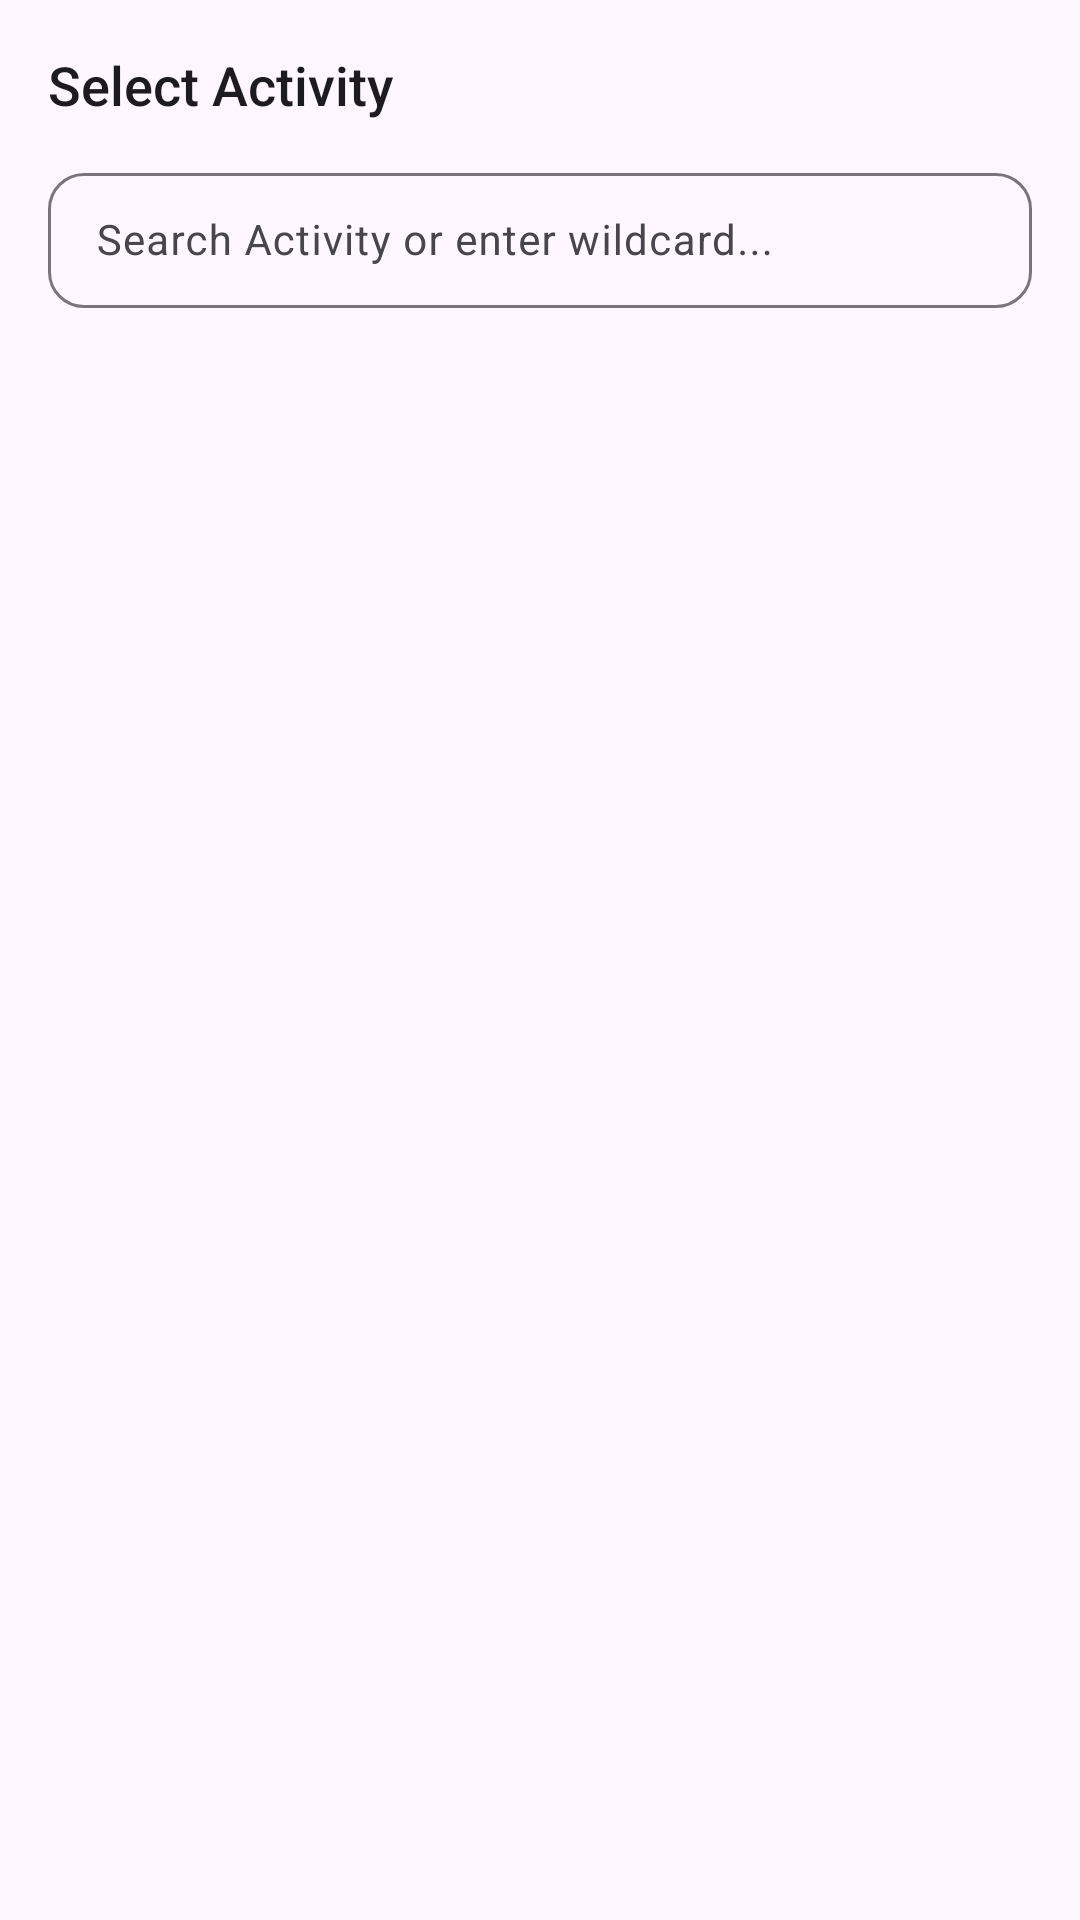

Produce the Android XML layout that renders to this screen, including the resource entries it uses.
<!-- AndroidManifest.xml: application theme Theme.SystemBarsModernizer -->
<!-- res/layout/dialog_activity_picker.xml -->
<?xml version="1.0" encoding="utf-8"?>
<LinearLayout xmlns:android="http://schemas.android.com/apk/res/android"
    xmlns:app="http://schemas.android.com/apk/res-auto"
    xmlns:tools="http://schemas.android.com/tools"
    android:layout_width="match_parent"
    android:layout_height="match_parent"
    android:orientation="vertical"
    android:padding="16dp">

    <TextView
        android:id="@+id/tv_picker_title"
        android:layout_width="wrap_content"
        android:layout_height="wrap_content"
        android:fontFamily="sans-serif-medium"
        android:text="@string/dialog_title_pick_activity"
        android:textColor="?attr/colorOnSurface"
        android:textSize="18sp" />

    <com.google.android.material.textfield.TextInputLayout
        android:id="@+id/til_search"
        style="@style/Widget.Material3.TextInputLayout.OutlinedBox.Dense"
        android:layout_width="match_parent"
        android:layout_height="wrap_content"
        android:layout_marginTop="12dp"
        app:boxCornerRadiusBottomEnd="12dp"
        app:boxCornerRadiusBottomStart="12dp"
        app:boxCornerRadiusTopEnd="12dp"
        app:boxCornerRadiusTopStart="12dp"
        app:endIconMode="clear_text">

        <com.google.android.material.textfield.TextInputEditText
            android:id="@+id/et_search_activity"
            android:layout_width="match_parent"
            android:layout_height="wrap_content"
            android:hint="@string/hint_search_activity"
            android:imeOptions="actionDone"
            android:inputType="text"
            android:textSize="14sp" />

    </com.google.android.material.textfield.TextInputLayout>

    <com.google.android.material.button.MaterialButton
        android:id="@+id/btn_use_custom_input"
        style="@style/Widget.Material3.Button.TonalButton"
        android:layout_width="match_parent"
        android:layout_height="wrap_content"
        android:layout_marginTop="8dp"
        android:text="@string/btn_custom_activity"
        android:visibility="gone"
        tools:visibility="visible" />

    <androidx.recyclerview.widget.RecyclerView
        android:id="@+id/rv_activities"
        android:layout_width="match_parent"
        android:layout_height="350dp"
        android:layout_marginTop="8dp" />

</LinearLayout>
<!-- resources referenced by this layout -->
<resources>
  <string name="btn_custom_activity">Use Custom/Wildcard</string>
  <string name="dialog_title_pick_activity">Select Activity</string>
  <string name="hint_search_activity">Search Activity or enter wildcard...</string>
  <style name="Theme.SystemBarsModernizer" parent="Theme.Material3.DayNight.NoActionBar">
          <item name="android:statusBarColor">@android:color/transparent</item>
          <item name="android:navigationBarColor">@android:color/transparent</item>
          <item name="android:windowLightStatusBar">true</item>
          <item name="android:windowLightNavigationBar" tools:targetApi="o_mr1">true</item>
      </style>
</resources>
